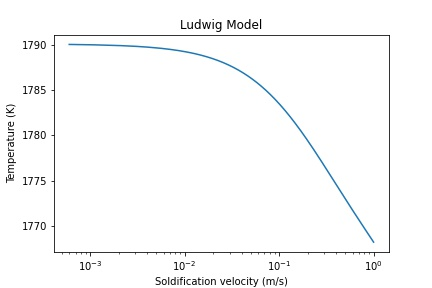

Data behind this chart, as committed beside it:
v, Cs_C, Cs_Mn, T
0.0006, 0.001905, 0.003764, 1790
0.0011, 0.001909, 0.003764, 1790
0.0016, 0.001913, 0.003765, 1790
0.0021, 0.001917, 0.003766, 1790
0.0026, 0.001921, 0.003766, 1790
0.0031, 0.001925, 0.003767, 1790
0.0036, 0.00193, 0.003768, 1790
0.0041, 0.001934, 0.003769, 1790
0.0046, 0.001938, 0.003769, 1790
0.0051, 0.001942, 0.00377, 1790
0.0056, 0.001946, 0.003771, 1790
0.0061, 0.00195, 0.003771, 1790
0.0066, 0.001954, 0.003772, 1790
0.0071, 0.001958, 0.003773, 1789
0.0076, 0.001962, 0.003774, 1789
0.0081, 0.001966, 0.003774, 1789
0.0086, 0.00197, 0.003775, 1789
0.0091, 0.001974, 0.003776, 1789
0.0096, 0.001979, 0.003776, 1789
0.0101, 0.001983, 0.003777, 1789
0.0106, 0.001987, 0.003778, 1789
0.0111, 0.001991, 0.003778, 1789
0.0116, 0.001995, 0.003779, 1789
0.0121, 0.001999, 0.00378, 1789
0.0126, 0.002003, 0.00378, 1789
0.0131, 0.002007, 0.003781, 1789
0.0136, 0.002011, 0.003782, 1789
0.0141, 0.002015, 0.003783, 1789
0.0146, 0.002019, 0.003783, 1789
0.0151, 0.002023, 0.003784, 1789
0.0156, 0.002027, 0.003785, 1789
0.0161, 0.002031, 0.003785, 1789
0.0166, 0.002035, 0.003786, 1789
0.0171, 0.002039, 0.003787, 1789
0.0176, 0.002043, 0.003787, 1789
0.0181, 0.002047, 0.003788, 1789
0.0186, 0.002051, 0.003789, 1789
0.0191, 0.002055, 0.003789, 1789
0.0196, 0.002059, 0.00379, 1788
0.0201, 0.002063, 0.003791, 1788
0.0206, 0.002067, 0.003792, 1788
0.0211, 0.002071, 0.003792, 1788
0.0216, 0.002075, 0.003793, 1788
0.0221, 0.002079, 0.003794, 1788
0.0226, 0.002083, 0.003794, 1788
0.0231, 0.002087, 0.003795, 1788
0.0236, 0.002091, 0.003796, 1788
0.0241, 0.002095, 0.003796, 1788
0.0246, 0.002099, 0.003797, 1788
0.0251, 0.002103, 0.003798, 1788
0.0256, 0.002107, 0.003798, 1788
0.0261, 0.002111, 0.003799, 1788
0.0266, 0.002115, 0.0038, 1788
0.0271, 0.002119, 0.0038, 1788
0.0276, 0.002123, 0.003801, 1788
0.0281, 0.002127, 0.003802, 1788
0.0286, 0.002131, 0.003802, 1788
0.0291, 0.002135, 0.003803, 1788
0.0296, 0.002139, 0.003804, 1788
0.0301, 0.002143, 0.003804, 1788
... 1,940 more rows
